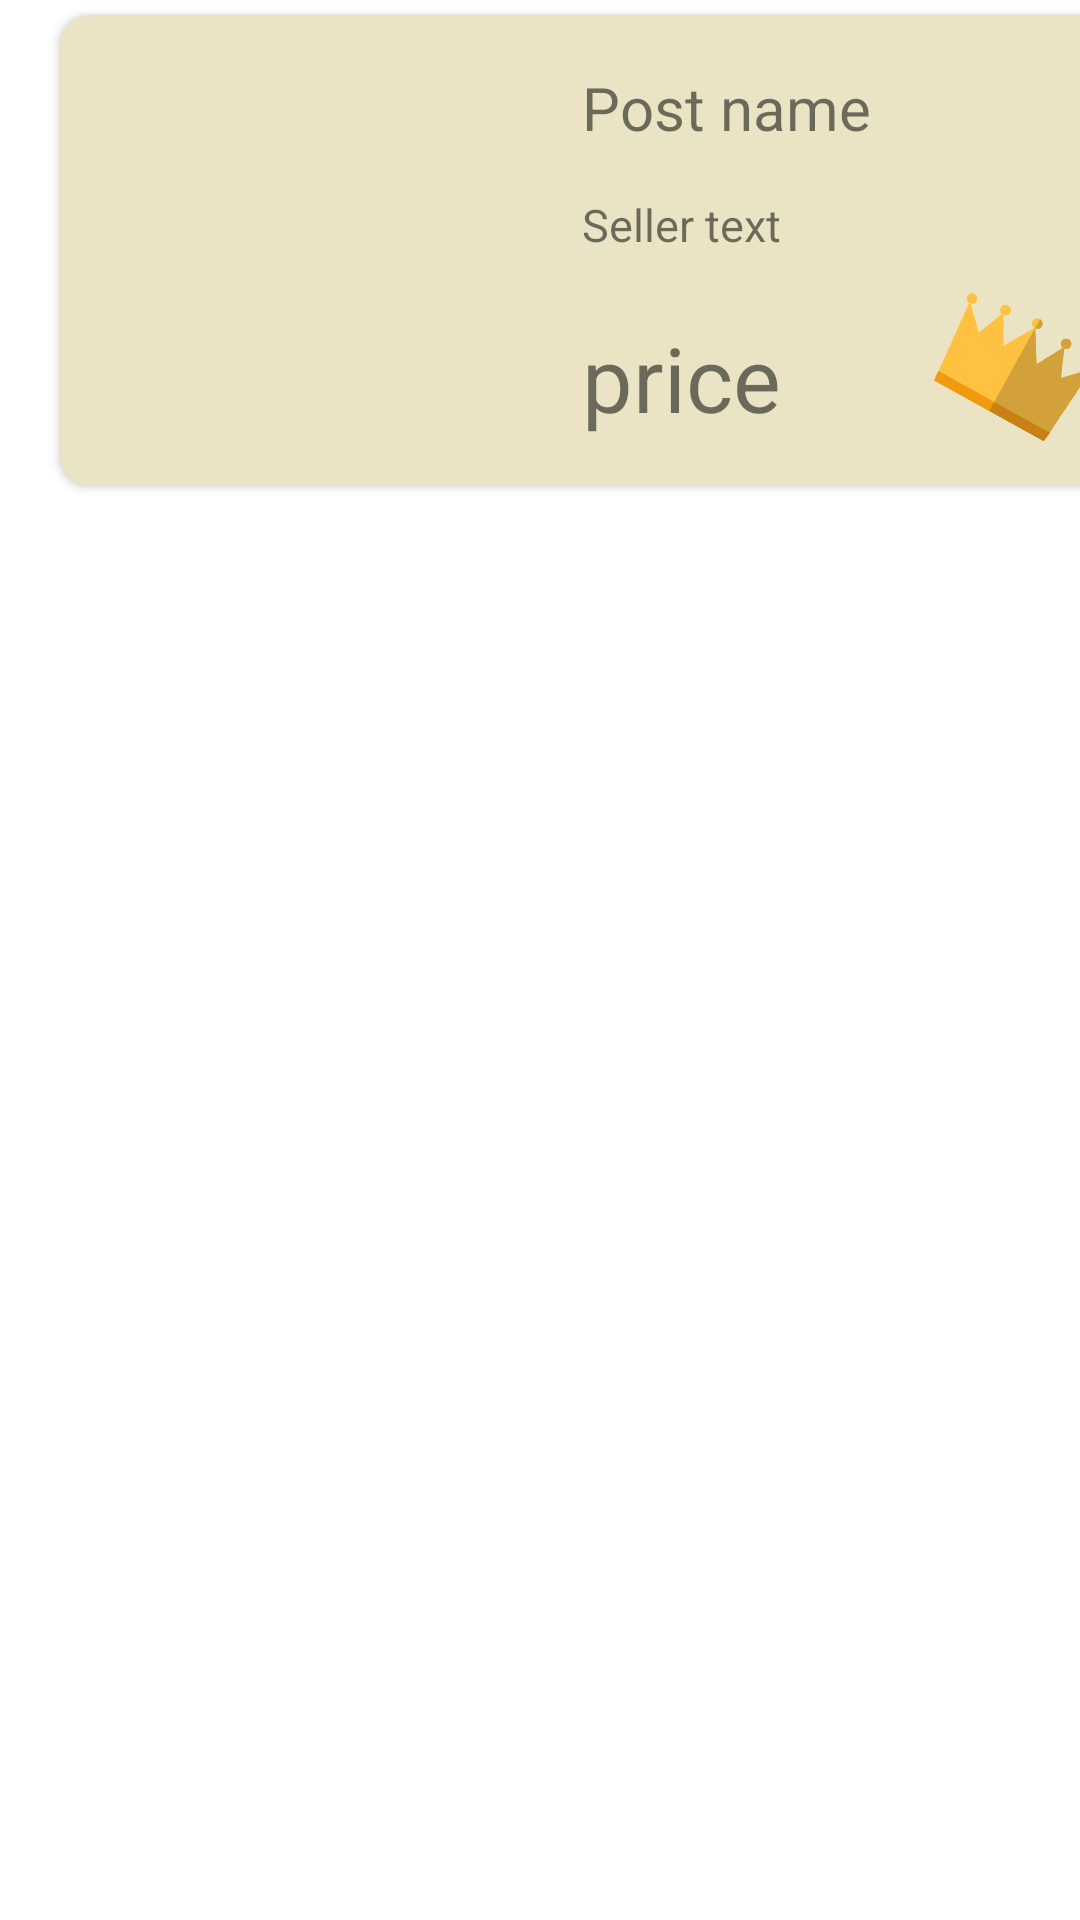

Android layout source for this screen:
<!-- AndroidManifest.xml: application theme Theme.BookUrBook -->
<!-- res/layout/post_row.xml -->
<?xml version="1.0" encoding="utf-8"?>
<LinearLayout
    xmlns:android="http://schemas.android.com/apk/res/android"
    xmlns:app="http://schemas.android.com/apk/res-auto"
    xmlns:tools="http://schemas.android.com/tools"
    android:layout_width="match_parent"
    android:layout_height="wrap_content"
    android:id="@+id/row_post"
    >

    <androidx.cardview.widget.CardView
        android:layout_width="369dp"
        android:layout_height="157dp"
        android:layout_alignParentStart="true"
        android:layout_alignParentLeft="true"
        android:layout_alignParentEnd="true"
        android:layout_alignParentRight="true"
        android:layout_marginStart="20dp"
        android:layout_marginLeft="20dp"
        android:layout_marginTop="5dp"
        android:layout_marginEnd="10dp"
        android:layout_marginRight="10dp"
        android:layout_marginBottom="5dp"
        app:cardBackgroundColor="#EAE4C4"
        app:cardCornerRadius="10dp"
        app:layout_constraintBottom_toBottomOf="parent"
        app:layout_constraintEnd_toEndOf="parent"
        app:layout_constraintStart_toStartOf="parent"
        app:layout_constraintTop_toTopOf="parent">

        <androidx.constraintlayout.widget.ConstraintLayout
            android:layout_width="match_parent"
            android:layout_height="match_parent">


            <TextView
                android:id="@+id/postText"
                android:layout_width="175dp"
                android:layout_height="30dp"
                android:layout_alignParentTop="true"
                android:layout_alignParentEnd="true"
                android:layout_alignParentRight="true"
                android:text="Post name"
                android:textSize="20dp"
                android:singleLine="true"
                android:ellipsize="end"
                app:layout_constraintBottom_toBottomOf="parent"
                app:layout_constraintEnd_toEndOf="parent"
                app:layout_constraintHorizontal_bias="0.512"
                app:layout_constraintStart_toEndOf="@+id/postImageView"
                app:layout_constraintTop_toTopOf="parent"
                app:layout_constraintVertical_bias="0.137" />

            <TextView
                android:id="@+id/postSeller"
                android:layout_width="wrap_content"
                android:layout_height="41dp"
                android:layout_alignParentTop="true"
                android:layout_alignParentEnd="true"
                android:layout_alignParentRight="true"
                android:layout_marginTop="1dp"
                android:text="Seller text"
                android:textSize="15dp"
                app:layout_constraintBottom_toTopOf="@+id/priceText"
                app:layout_constraintEnd_toEndOf="parent"
                app:layout_constraintHorizontal_bias="0.0"
                app:layout_constraintStart_toStartOf="@+id/postText"
                app:layout_constraintTop_toBottomOf="@+id/postText"
                app:layout_constraintVertical_bias="1.0" />

            <TextView
                android:id="@+id/priceText"
                android:layout_width="wrap_content"
                android:layout_height="wrap_content"
                android:text="price"
                android:textSize="30dp"
                app:layout_constraintBottom_toBottomOf="parent"
                app:layout_constraintEnd_toEndOf="parent"
                app:layout_constraintHorizontal_bias="0.0"
                app:layout_constraintStart_toStartOf="@+id/postSeller"
                app:layout_constraintTop_toTopOf="parent"
                app:layout_constraintVertical_bias="0.863" />

            <ImageView
                android:id="@+id/postImageView"
                android:layout_width="150dp"
                android:layout_height="150dp"
                android:layout_alignParentStart="true"
                android:layout_alignParentLeft="true"
                android:layout_alignParentTop="true"

                android:layout_margin="3dp"
                android:paddingTop="5dp"
                android:paddingBottom="5dp"
                app:layout_constraintStart_toStartOf="parent"
                app:layout_constraintTop_toTopOf="parent"
                tools:srcCompat="@tools:sample/avatars" />

            <ImageView
                android:id="@+id/sold_crown"
                android:layout_width="102dp"
                android:layout_height="80dp"
                android:rotation="29"
                app:layout_constraintBottom_toBottomOf="parent"
                app:layout_constraintEnd_toEndOf="parent"
                app:layout_constraintHorizontal_bias="1.0"
                app:layout_constraintStart_toEndOf="@+id/priceText"
                app:layout_constraintTop_toTopOf="parent"
                app:layout_constraintVertical_bias="1.0"
                app:srcCompat="@drawable/crown_new" />


        </androidx.constraintlayout.widget.ConstraintLayout>
    </androidx.cardview.widget.CardView>
</LinearLayout>
<!-- resources referenced by this layout -->
<resources>
  <!-- drawable crown_new: png bitmap (drawable-v24, 26132 bytes) -->
  <style name="Theme.BookUrBook" parent="Theme.MaterialComponents.DayNight.NoActionBar">
          
          <item name="colorPrimary">@color/purple_500</item>
          <item name="colorPrimaryVariant">@color/purple_700</item>
          <item name="colorOnPrimary">@color/white</item>
          
          <item name="colorSecondary">@color/teal_200</item>
          <item name="colorSecondaryVariant">@color/teal_700</item>
          <item name="colorOnSecondary">@color/black</item>
          
          <item name="android:statusBarColor" tools:targetApi="l">?attr/colorPrimaryVariant</item>
          
      </style>
  <!-- not gathered from this repository: default colours our renderer supplied (Android Studio template values) -->
  <color name="purple_500">#FF6200EE</color>
  <color name="purple_700">#FF3700B3</color>
  <color name="teal_200">#FF03DAC5</color>
  <color name="teal_700">#FF018786</color>
  <color name="black">#FF000000</color>
  <color name="white">#FFFFFFFF</color>
</resources>
